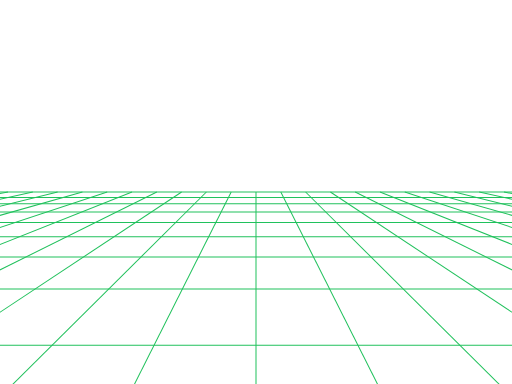
t = 0.00 s
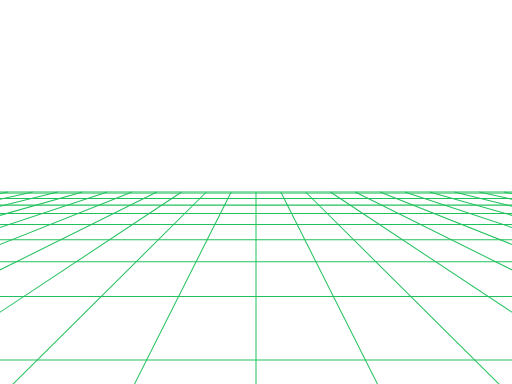
t = 0.18 s
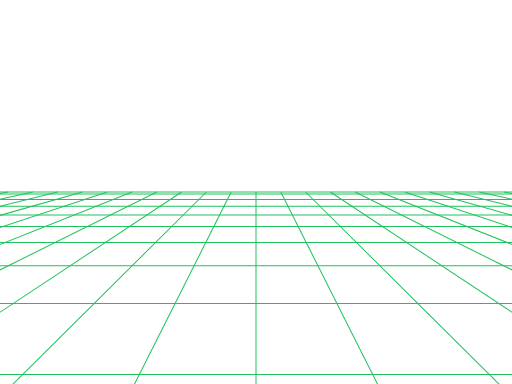
t = 0.33 s
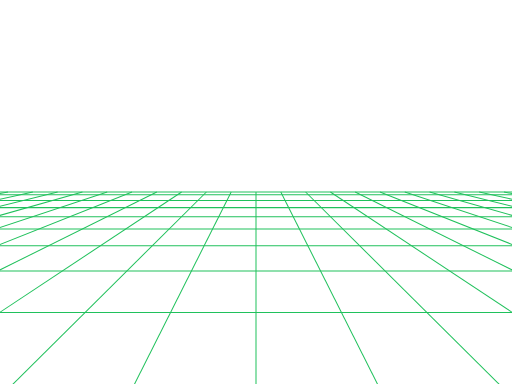
t = 0.50 s
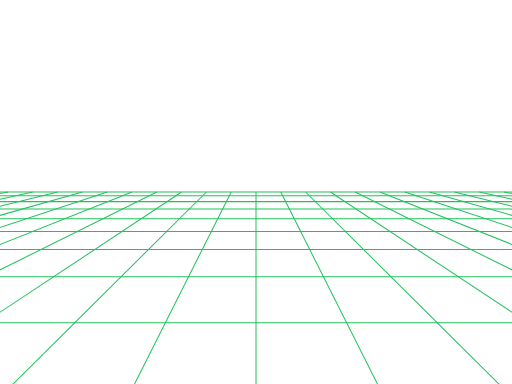
t = 0.68 s
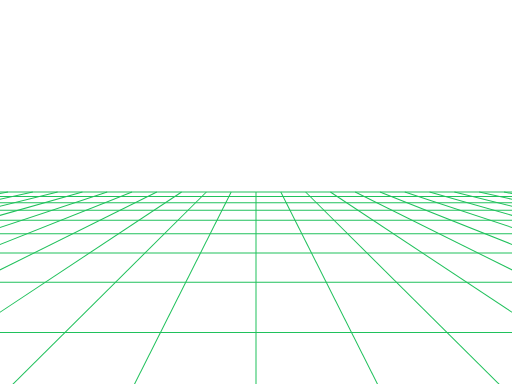
t = 0.83 s

The animated SVG that drew these frames (rendered in a browser with its animation timeline set to each time). Animation: 38 SMIL elements (animate=38); one cycle of 1.00 s, repeats indefinitely.

<svg width="640" height="480" viewBox="0 0 640 480" xmlns="http://www.w3.org/2000/svg" preserveAspectRatio="none"> <style> 
    line { 
      stroke-width: 1.01px; 
      stroke: #20C15C; 
      vector-effect: non-scaling-stroke; 
    }
</style> <line x1="640.08" y1="242.0103" x2="629.9606" y2="240.0" opacity="1" /> <line x1="640.9808" y1="249.2743" x2="598.9646" y2="240.0" opacity="1" /> <line x1="642.1139" y1="258.4121" x2="567.9685" y2="240.0" opacity="1" /> <line x1="643.5825" y1="270.2558" x2="536.9724" y2="240.0" opacity="1" /> <line x1="645.5617" y1="286.2164" x2="505.9764" y2="240.0" opacity="1" /> <line x1="648.3735" y1="308.8922" x2="474.9803" y2="240.0" opacity="1" /> <line x1="652.6836" y1="343.65" x2="443.9843" y2="240.0" opacity="1" /> <line x1="660.124" y1="403.6525" x2="412.9882" y2="240.0" opacity="1" /> <line x1="648.2466" y1="504.4691" x2="381.9921" y2="240.0" opacity="1" /> <line x1="484.1233" y1="504.4691" x2="350.9961" y2="240.0" opacity="1" /> <line x1="320.0" y1="504.4691" x2="320.0" y2="240.0" opacity="1" /> <line x1="155.8767" y1="504.4691" x2="289.0039" y2="240.0" opacity="1" /> <line x1="-8.2466" y1="504.4691" x2="258.0079" y2="240.0" opacity="1" /> <line x1="-20.124" y1="403.6525" x2="227.0118" y2="240.0" opacity="1" /> <line x1="-12.6836" y1="343.65" x2="196.0157" y2="240.0" opacity="1" /> <line x1="-8.3735" y1="308.8922" x2="165.0197" y2="240.0" opacity="1" /> <line x1="-5.5617" y1="286.2164" x2="134.0236" y2="240.0" opacity="1" /> <line x1="-3.5825" y1="270.2558" x2="103.0276" y2="240.0" opacity="1" /> <line x1="-2.1139" y1="258.4121" x2="72.0315" y2="240.0" opacity="1" /> <line x1="-0.9808" y1="249.2743" x2="41.0354" y2="240.0" opacity="1" /> <line x1="-0.08" y1="242.0103" x2="10.0394" y2="240.0" opacity="1" /> <line x1="-0.6801" y1="246.8498" x2="640.6801" y2="246.8498" opacity="1"> <animate attributeName="x1" dur="1s" repeatCount="indefinite" values="-0.6801;-0.7695;-0.8608;-0.9541;-1.0494;-1.1468;-1.2463;-1.3481;-1.4523;-1.5588;-1.6678" /> <animate attributeName="y1" dur="1s" repeatCount="indefinite" values="246.8498;247.5708;248.307;249.0592;249.8277;250.6131;251.416;252.2369;253.0765;253.9355;254.8144" /> <animate attributeName="x2" dur="1s" repeatCount="indefinite" values="640.6801;640.7695;640.8608;640.9541;641.0494;641.1468;641.2463;641.3481;641.4523;641.5588;641.6678" /> <animate attributeName="y2" dur="1s" repeatCount="indefinite" values="246.8498;247.5708;248.307;249.0592;249.8277;250.6131;251.416;252.2369;253.0765;253.9355;254.8144" /> </line> <line x1="-1.6678" y1="254.8144" x2="641.6678" y2="254.8144" opacity="1"> <animate attributeName="x1" dur="1s" repeatCount="indefinite" values="-1.6678;-1.7793;-1.8935;-2.0105;-2.1303;-2.2531;-2.379;-2.508;-2.6404;-2.7762;-2.9156" /> <animate attributeName="y1" dur="1s" repeatCount="indefinite" values="254.8144;255.714;256.6351;257.5784;258.5447;259.5349;260.5499;261.5906;262.6581;263.7533;264.8773" /> <animate attributeName="x2" dur="1s" repeatCount="indefinite" values="641.6678;641.7793;641.8935;642.0105;642.1303;642.2531;642.379;642.508;642.6404;642.7762;642.9156" /> <animate attributeName="y2" dur="1s" repeatCount="indefinite" values="254.8144;255.714;256.6351;257.5784;258.5447;259.5349;260.5499;261.5906;262.6581;263.7533;264.8773" /> </line> <line x1="-2.9156" y1="264.8773" x2="642.9156" y2="264.8773" opacity="1"> <animate attributeName="x1" dur="1s" repeatCount="indefinite" values="-2.9156;-3.0587;-3.2057;-3.3567;-3.5119;-3.6715;-3.8356;-4.0045;-4.1784;-4.3575;-4.542" /> <animate attributeName="y1" dur="1s" repeatCount="indefinite" values="264.8773;266.0314;267.2166;268.4344;269.6861;270.973;272.2968;273.659;275.0613;276.5056;277.9936" /> <animate attributeName="x2" dur="1s" repeatCount="indefinite" values="642.9156;643.0587;643.2057;643.3567;643.5119;643.6715;643.8356;644.0045;644.1784;644.3575;644.542" /> <animate attributeName="y2" dur="1s" repeatCount="indefinite" values="264.8773;266.0314;267.2166;268.4344;269.6861;270.973;272.2968;273.659;275.0613;276.5056;277.9936" /> </line> <line x1="-4.542" y1="277.9936" x2="644.542" y2="277.9936" opacity="1"> <animate attributeName="x1" dur="1s" repeatCount="indefinite" values="-4.542;-4.7322;-4.9284;-5.1308;-5.3397;-5.5555;-5.7785;-6.0091;-6.2476;-6.4945;-6.7503" /> <animate attributeName="y1" dur="1s" repeatCount="indefinite" values="277.9936;279.5275;281.1094;282.7416;284.4265;286.1667;287.965;289.8244;291.748;293.7391;295.8015" /> <animate attributeName="x2" dur="1s" repeatCount="indefinite" values="644.542;644.7322;644.9284;645.1308;645.3397;645.5555;645.7785;646.0091;646.2476;646.4945;646.7503" /> <animate attributeName="y2" dur="1s" repeatCount="indefinite" values="277.9936;279.5275;281.1094;282.7416;284.4265;286.1667;287.965;289.8244;291.748;293.7391;295.8015" /> </line> <line x1="-6.7503" y1="295.8015" x2="646.7503" y2="295.8015" opacity="1"> <animate attributeName="x1" dur="1s" repeatCount="indefinite" values="-6.7503;-7.0153;-7.2902;-7.5755;-7.8717;-8.1797;-8.4999;-8.8332;-9.1805;-9.5426;-9.9204" /> <animate attributeName="y1" dur="1s" repeatCount="indefinite" values="295.8015;297.9391;300.1559;302.4565;304.8457;307.3288;309.9114;312.5996;315.4;318.3197;321.3667" /> <animate attributeName="x2" dur="1s" repeatCount="indefinite" values="646.7503;647.0153;647.2902;647.5755;647.8717;648.1797;648.4999;648.8332;649.1805;649.5426;649.9204" /> <animate attributeName="y2" dur="1s" repeatCount="indefinite" values="295.8015;297.9391;300.1559;302.4565;304.8457;307.3288;309.9114;312.5996;315.4;318.3197;321.3667" /> </line> <line x1="-9.9204" y1="321.3667" x2="649.9204" y2="321.3667" opacity="1"> <animate attributeName="x1" dur="1s" repeatCount="indefinite" values="-9.9204;-10.315;-10.7277;-11.1595;-11.612;-12.0866;-12.585;-13.1089;-13.6606;-14.2421;-14.856" /> <animate attributeName="y1" dur="1s" repeatCount="indefinite" values="321.3667;324.5494;327.877;331.3596;335.0085;338.8358;342.8548;347.0804;351.5289;356.2184;361.169" /> <animate attributeName="x2" dur="1s" repeatCount="indefinite" values="649.9204;650.315;650.7277;651.1595;651.612;652.0866;652.585;653.1089;653.6606;654.2421;654.856" /> <animate attributeName="y2" dur="1s" repeatCount="indefinite" values="321.3667;324.5494;327.877;331.3596;335.0085;338.8358;342.8548;347.0804;351.5289;356.2184;361.169" /> </line> <line x1="-14.856" y1="361.169" x2="654.856" y2="361.169" opacity="1"> <animate attributeName="x1" dur="1s" repeatCount="indefinite" values="-14.856;-15.505;-16.1924;-16.9215;-17.6963;-18.5212;-19.4013;-20.3422;-21.3506;-22.4339;-23.6008" /> <animate attributeName="y1" dur="1s" repeatCount="indefinite" values="361.169;366.4033;371.9463;377.8261;384.0743;390.7268;397.8241;405.4124;413.5443;422.2805;431.691" /> <animate attributeName="x2" dur="1s" repeatCount="indefinite" values="654.856;655.505;656.1924;656.9215;657.6963;658.5212;659.4013;660.3422;661.3506;662.4339;663.6008" /> <animate attributeName="y2" dur="1s" repeatCount="indefinite" values="361.169;366.4033;371.9463;377.8261;384.0743;390.7268;397.8241;405.4124;413.5443;422.2805;431.691" /> </line> <line x1="-23.6008" y1="431.691" x2="663.6008" y2="431.691" opacity="1"> <animate attributeName="x1" dur="1s" repeatCount="indefinite" values="-23.6008;-24.8615;-26.2275;-27.7128;-29.3336;-31.1094;-31.1094;-31.1094;-31.1094;-31.1094;-31.1094" /> <animate attributeName="y1" dur="1s" repeatCount="indefinite" values="431.691;441.857;452.8732;464.851;477.9219;492.2429;492.2429;492.2429;492.2429;492.2429;492.2429" /> <animate attributeName="x2" dur="1s" repeatCount="indefinite" values="663.6008;664.8615;666.2275;667.7128;669.3336;671.1094;671.1094;671.1094;671.1094;671.1094;671.1094" /> <animate attributeName="y2" dur="1s" repeatCount="indefinite" values="431.691;441.857;452.8732;464.851;477.9219;492.2429;492.2429;492.2429;492.2429;492.2429;492.2429" /> <animate attributeName="opacity" dur="1s" repeatCount="indefinite" values="1;1;1;1;1;1;0;0;0;0;0" /> </line> <line x1="0.0" y1="240.0" x2="640.0" y2="240.0" /> <line x1="-0.0269" y1="241.5819" x2="640.0269" y2="241.5819" opacity="0"> <animate attributeName="x1" dur="1s" repeatCount="indefinite" values="-0.0269;-0.0269;-0.0269;-0.103;-0.1806;-0.2597;-0.3404;-0.4228;-0.5068;-0.5926;-0.6801" /> <animate attributeName="y1" dur="1s" repeatCount="indefinite" values="241.5819;241.5819;241.5819;242.1956;242.8213;243.4595;244.1104;244.7745;245.4521;246.1438;246.8498" /> <animate attributeName="x2" dur="1s" repeatCount="indefinite" values="640.0269;640.0269;640.0269;640.103;640.1806;640.2597;640.3404;640.4228;640.5068;640.5926;640.6801" /> <animate attributeName="y2" dur="1s" repeatCount="indefinite" values="241.5819;241.5819;241.5819;242.1956;242.8213;243.4595;244.1104;244.7745;245.4521;246.1438;246.8498" /> <animate attributeName="opacity" dur="1s" repeatCount="indefinite" values="0;0;1;1;1;1;1;1;1;1;1" /> </line></svg>